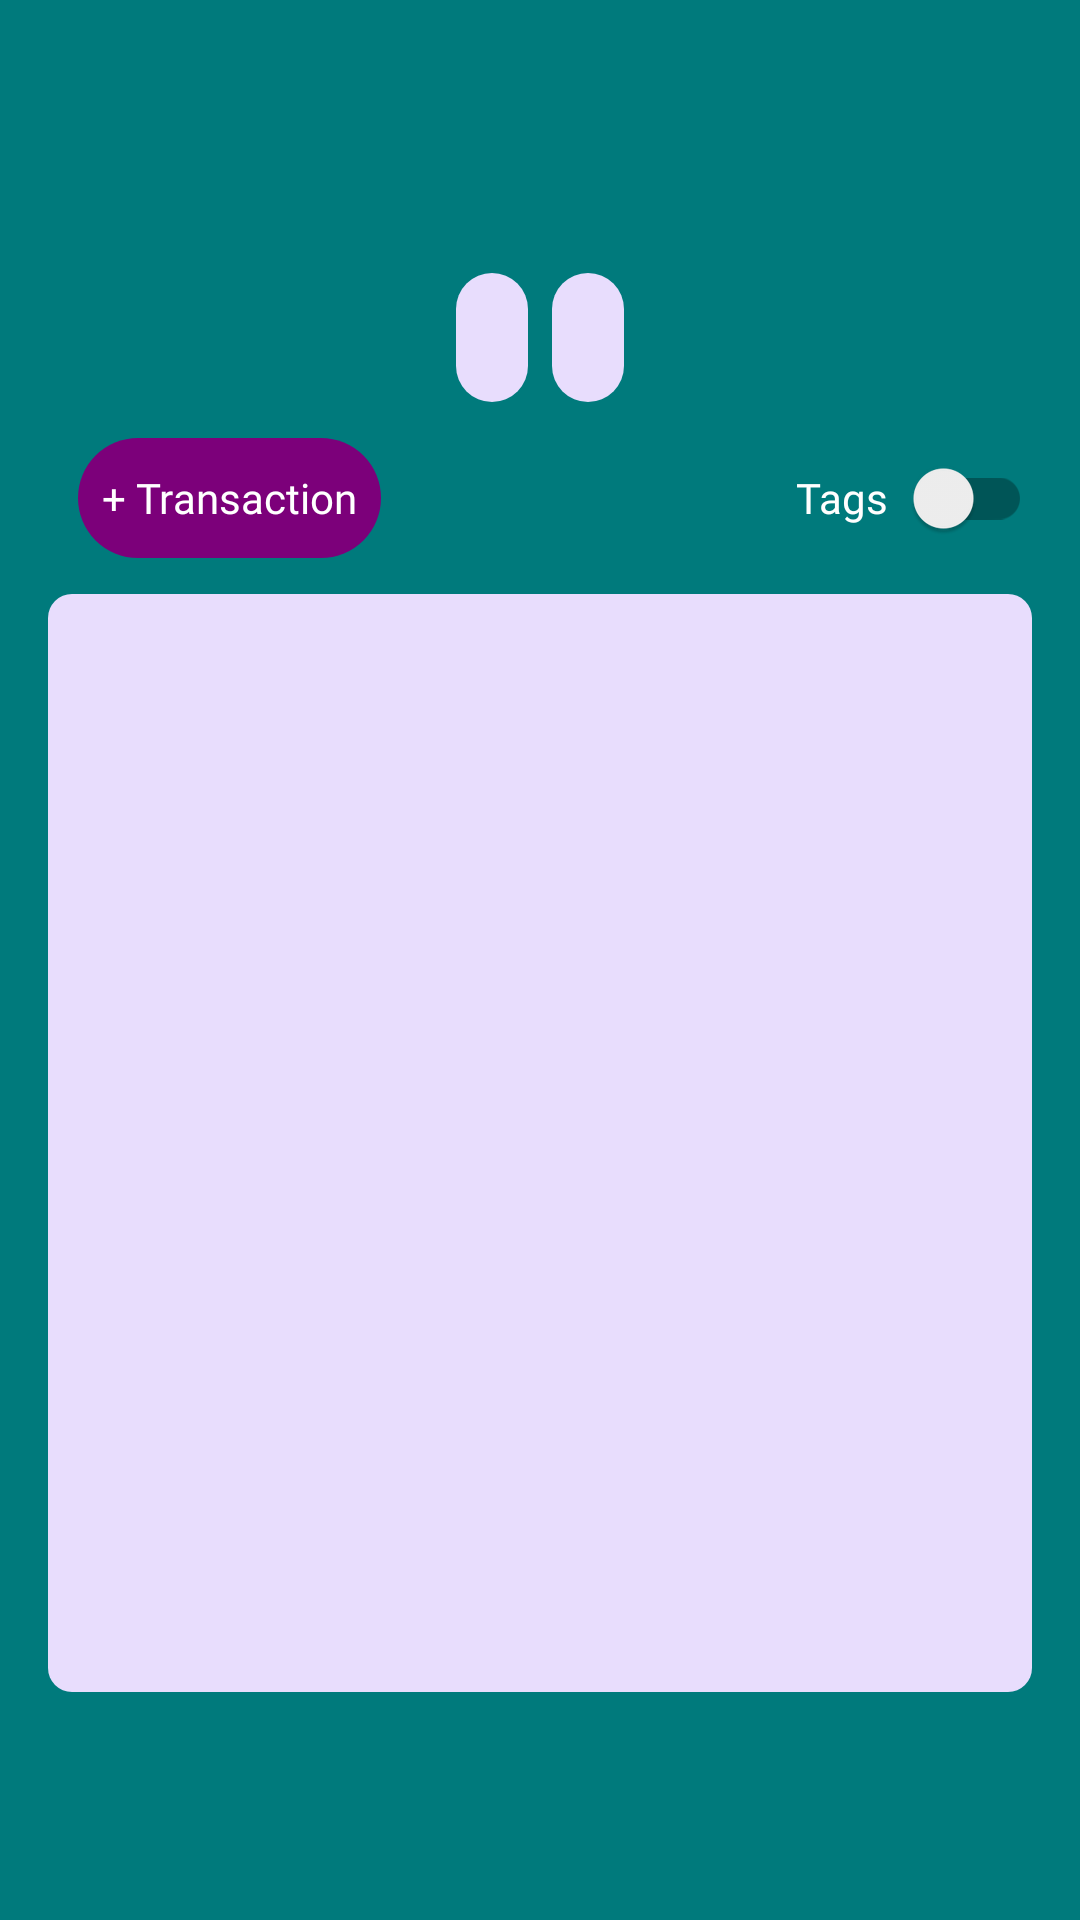

Here is an Android app screen rendered from its layout file. Give the layout XML and the strings, colors and styles it references.
<!-- AndroidManifest.xml: application theme Theme.BudgetBrewer -->
<!-- res/layout/activity_spending.xml -->
<?xml version="1.0" encoding="utf-8"?>
<androidx.constraintlayout.widget.ConstraintLayout
    xmlns:android="http://schemas.android.com/apk/res/android"
    xmlns:app="http://schemas.android.com/apk/res-auto"
    xmlns:tools="http://schemas.android.com/tools"
    android:layout_width="match_parent"
    android:layout_height="match_parent"
    android:padding="16dp">

    
    <View
        android:id="@+id/topSpacer"
        android:layout_width="match_parent"
        android:layout_height="@dimen/home_content_top_inset"
        android:visibility="invisible"
        app:layout_constraintStart_toStartOf="parent"
        app:layout_constraintTop_toTopOf="parent" />

    
    <LinearLayout
        android:id="@+id/bubbleContainer"
        android:layout_width="match_parent"
        android:layout_height="wrap_content"
        android:orientation="horizontal"
        android:gravity="center"
        android:layout_marginBottom="24dp"
        app:layout_constraintStart_toStartOf="parent"
        app:layout_constraintTop_toBottomOf="@id/topSpacer">

        <TextView
            android:id="@+id/tvSpendingAllocation"
            android:layout_width="wrap_content"
            android:layout_height="wrap_content"
            android:layout_marginEnd="8dp"
            android:background="@drawable/bg_bubble"
            android:padding="12dp"
            android:textAppearance="@style/TextAppearance.BudgetBrewer.Body"
            android:textColor="@color/text_on_container"
            tools:text="Spending: $0.00" />

        <TextView
            android:id="@+id/tvRemaining"
            android:layout_width="wrap_content"
            android:layout_height="wrap_content"
            android:background="@drawable/bg_bubble"
            android:padding="12dp"
            android:textAppearance="@style/TextAppearance.BudgetBrewer.Body"
            android:textColor="@color/text_on_container"
            tools:text="Remaining: $0.00" />
    </LinearLayout>

    
    <LinearLayout
        android:id="@+id/layoutTopControls"
        android:layout_width="match_parent"
        android:layout_height="wrap_content"
        android:orientation="horizontal"
        android:gravity="center_vertical"
        android:layout_marginTop="8dp"
        app:layout_constraintStart_toStartOf="parent"
        app:layout_constraintTop_toBottomOf="@id/bubbleContainer">

        
        <com.google.android.material.button.MaterialButton
            android:id="@+id/btnAddTransaction"
            style="@style/Widget.BudgetBrewer.Button.Main"
            android:layout_width="wrap_content"
            android:layout_height="48dp"
            android:text="@string/add_transaction" />

        
        <LinearLayout
            android:layout_width="0dp"
            android:layout_height="wrap_content"
            android:layout_weight="1"
            android:orientation="horizontal"
            android:gravity="end|center_vertical">

            <TextView
                android:layout_width="wrap_content"
                android:layout_height="wrap_content"
                android:text="@string/tags_toggle_label"
                android:textAppearance="@style/TextAppearance.BudgetBrewer.Body" />

            <androidx.appcompat.widget.SwitchCompat
                android:id="@+id/switchTags"
                android:layout_width="wrap_content"
                android:layout_height="wrap_content" />
        </LinearLayout>
    </LinearLayout>

    
    <androidx.recyclerview.widget.RecyclerView
        android:id="@+id/recyclerView"
        android:layout_width="match_parent"
        android:layout_height="0dp"
        android:layout_marginTop="8dp"
        android:background="@drawable/category_background"
        android:padding="8dp"
        app:layout_constraintTop_toBottomOf="@id/layoutTopControls"
        app:layout_constraintBottom_toTopOf="@id/bottomSpacer"
        tools:listitem="@layout/item_transaction" />

    
    <TextView
        android:id="@+id/tvEmpty"
        style="@style/TextAppearance.BudgetBrewer.Body"
        android:layout_width="match_parent"
        android:layout_height="wrap_content"
        android:gravity="center"
        android:text="@string/no_transactions"
        android:textAlignment="center"
        android:textColor="@color/text_on_main"
        android:visibility="gone"
        app:layout_constraintTop_toTopOf="@id/recyclerView"
        app:layout_constraintBottom_toBottomOf="@id/recyclerView"
        app:layout_constraintStart_toStartOf="parent"
        app:layout_constraintEnd_toEndOf="parent" />

    
    <View
        android:id="@+id/bottomSpacer"
        android:layout_width="match_parent"
        android:layout_height="@dimen/home_content_bottom_inset"
        android:visibility="invisible"
        app:layout_constraintBottom_toBottomOf="parent"
        app:layout_constraintStart_toStartOf="parent" />

    <ProgressBar
        android:id="@+id/progressBar"
        android:layout_width="wrap_content"
        android:layout_height="wrap_content"
        android:layout_gravity="center"
        android:visibility="gone"
        app:layout_constraintBottom_toBottomOf="parent"
        app:layout_constraintEnd_toEndOf="parent"
        app:layout_constraintStart_toStartOf="parent"
        app:layout_constraintTop_toTopOf="parent" />

</androidx.constraintlayout.widget.ConstraintLayout>
<!-- res/layout/item_transaction.xml (included above) -->
<?xml version="1.0" encoding="utf-8"?>
<LinearLayout xmlns:android="http://schemas.android.com/apk/res/android"
    xmlns:app="http://schemas.android.com/apk/res-auto"
    xmlns:tools="http://schemas.android.com/tools"
    android:layout_width="match_parent"
    android:layout_height="wrap_content"
    android:orientation="horizontal"
    android:gravity="center_vertical"
    android:background="@drawable/category_background"
    android:layout_marginBottom="2dp">

    <LinearLayout
        android:layout_width="wrap_content"
        android:layout_height="wrap_content"
        android:gravity="center"
        android:orientation="vertical">

        <TextView
            android:id="@+id/tvDate"
            style="@style/TextAppearance.BudgetBrewer.Body.Container"
            android:layout_width="wrap_content"
            android:layout_height="wrap_content"
            android:fontFamily="@font/exo_regular"
            tools:ignore="VisualLintSystemUi"
            tools:text="00/00/00" />

        <LinearLayout
            android:layout_width="wrap_content"
            android:layout_height="wrap_content"
            android:gravity="center"
            android:orientation="horizontal" >

            <ImageView
                android:id="@+id/ivTag"
                android:layout_width="16dp"
                android:layout_height="16dp"
                android:contentDescription="@null"
                android:layout_marginEnd="3dp"
                android:src="@drawable/ic_tag"
                android:visibility="invisible"
                app:tint="@color/btn_on_main" />

            <ImageView
                android:id="@+id/ivNote"
                android:layout_width="16dp"
                android:layout_height="16dp"
                android:contentDescription="@null"
                android:layout_marginStart="3dp"
                android:src="@android:drawable/ic_dialog_info"
                android:visibility="invisible"
                app:tint="@color/btn_on_main" />

        </LinearLayout>
    </LinearLayout>

    <LinearLayout
        android:layout_width="0dp"
        android:layout_height="wrap_content"
        android:layout_weight="1"
        android:orientation="vertical"
        android:gravity="center"
        android:layout_marginStart="4dp">

        <TextView
            android:id="@+id/tvSource"
            style="@style/TextAppearance.BudgetBrewer.Body.Container"
            android:layout_width="match_parent"
            android:layout_height="wrap_content"
            android:textStyle="bold"
            android:gravity="center"
            app:autoSizeTextType="uniform"
            app:autoSizeMinTextSize="9sp"
            app:autoSizeMaxTextSize="11sp"
            app:autoSizeStepGranularity="1sp"
            tools:text="Groceries"
            tools:ignore="VisualLintSystemUi" />

        <TextView
            android:id="@+id/tvAmount"
            style="@style/TextAppearance.BudgetBrewer.Body.Container"
            android:layout_width="match_parent"
            android:layout_height="wrap_content"
            android:textStyle="bold"
            android:gravity="center"
            app:autoSizeTextType="uniform"
            app:autoSizeMinTextSize="9sp"
            app:autoSizeMaxTextSize="11sp"
            app:autoSizeStepGranularity="1sp"
            tools:text="$12.34" />

    </LinearLayout>

    <com.google.android.material.button.MaterialButton
        android:id="@+id/btnEdit"
        style="@style/Widget.BudgetBrewer.Button.Icon.Container"
        android:layout_width="48dp"
        android:layout_height="48dp"
        android:contentDescription="@string/edit"
        app:icon="@android:drawable/ic_menu_edit"
        app:iconSize="24dp"
        app:iconTint="@color/edit_icon_color" />

    <com.google.android.material.button.MaterialButton
        android:id="@+id/btnDelete"
        style="@style/Widget.BudgetBrewer.Button.Icon.Container"
        android:layout_width="48dp"
        android:layout_height="48dp"
        android:contentDescription="@string/delete"
        app:icon="@android:drawable/ic_menu_delete"
        app:iconSize="24dp"
        app:iconTint="@color/delete_icon_color" />

</LinearLayout>
<!-- resources referenced by this layout -->
<resources>
  <color name="btn_on_main">#7C007A</color>
  <color name="delete_icon_color">#2E7D32</color>
  <color name="edit_icon_color">#1976D2</color>
  <color name="text_on_container">#000000</color>
  <color name="text_on_main">#FFFFFF</color>
  <dimen name="home_content_bottom_inset">60dp</dimen>
  <dimen name="home_content_top_inset">75dp</dimen>
  <!-- drawable bg_bubble (drawable) -->
  <?xml version="1.0" encoding="utf-8"?>
  <shape xmlns:android="http://schemas.android.com/apk/res/android">
      <solid android:color="@color/bg_container"/>
      <corners android:radius="24dp"/>
      <padding android:top="8dp" android:bottom="8dp" android:left="16dp" android:right="16dp"/>
  </shape>
  <!-- drawable category_background (drawable) -->
  <?xml version="1.0" encoding="utf-8"?>
  <shape xmlns:android="http://schemas.android.com/apk/res/android">
      <solid android:color="@color/bg_container"/>
      <corners android:radius="8dp"/>
  </shape>
  <string name="add_transaction">+ Transaction</string>
  <string name="delete">Delete</string>
  <string name="edit">Edit</string>
  <string name="no_transactions">No transactions yet.\nTap the + button to add one!</string>
  <string name="tags_toggle_label">Tags</string>
  <style name="TextAppearance.BudgetBrewer.Body">
          <item name="android:fontFamily">@font/exo_regular</item>
          <item name="android:textSize">@dimen/text_size_body</item>
          <item name="android:textColor">@color/text_on_main</item>
      </style>
  <style name="TextAppearance.BudgetBrewer.Body.Container">
          <item name="android:fontFamily">@font/exo_regular</item>
          <item name="android:textSize">@dimen/text_size_body</item>
          <item name="android:textColor">@color/text_on_container</item>
      </style>
  <style name="Widget.BudgetBrewer.Button.Main" parent="Widget.BudgetBrewer.Button">
          <item name="backgroundTint">@color/btn_on_main</item>
          <item name="android:textColor">@color/text_on_main</item>
      </style>
  <style name="Theme.BudgetBrewer" parent="Theme.MaterialComponents.DayNight.NoActionBar">
          <item name="android:windowBackground">@color/bg_main</item>
          <item name="android:colorBackground">@color/bg_main</item>
          <item name="android:textColor">@color/text_on_main</item>
          <item name="colorControlActivated">@color/focus_highlight</item>
          <item name="android:windowAnimationStyle">@style/CustomActivityAnimation</item>
          <item name="android:statusBarColor">@color/bg_main</item>
          <item name="android:windowDisablePreview">true</item>
          <item name="android:textColorHighlight">@color/focus_highlight</item>
      </style>
  <color name="bg_container">#E8DDFD</color>
  <dimen name="text_size_body">14sp</dimen>
  <dimen name="button_height">48dp</dimen>
  <color name="btn_on_container">#a8f2ff</color>
  <color name="bg_main">#007A7C</color>
  <color name="focus_highlight">#8000B8AE</color>
  <style name="CustomActivityAnimation" parent="@android:style/Animation.Activity">
          <item name="android:activityOpenEnterAnimation">@anim/fade_in</item>
          <item name="android:activityOpenExitAnimation">@anim/fade_out</item>
          <item name="android:activityCloseEnterAnimation">@anim/fade_in</item>
          <item name="android:activityCloseExitAnimation">@anim/fade_out</item>
      </style>
  <style name="ShapeAppearance.BudgetBrewer.Pill" parent="">
          <item name="cornerFamily">rounded</item>
          <item name="cornerSize">100dp</item>
      </style>
</resources>
